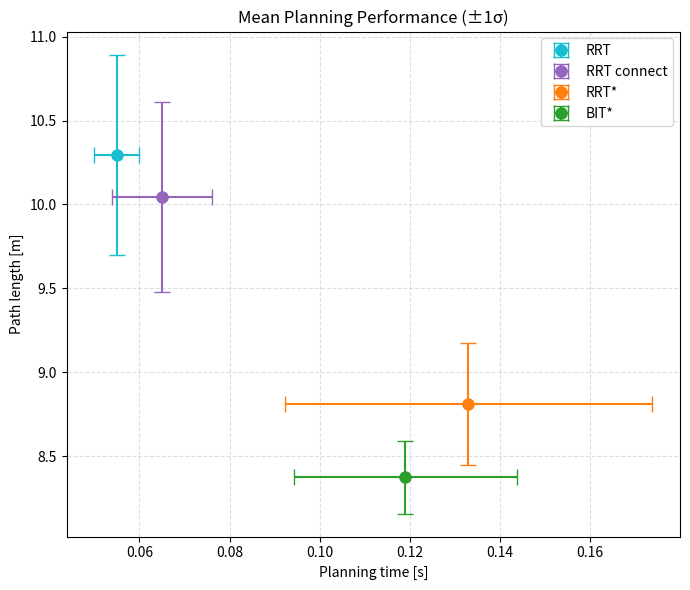

Generate this figure with matplotlib:
import numpy as np
import matplotlib.pyplot as plt


labels = ['RRT', 'RRT connect', 'RRT*', 'BIT*']
colors = ['tab:cyan', 'tab:purple', 'tab:orange', 'tab:green']


time = np.array([
    [0.05, 0.06, 0.06, 0.05, 0.05, 0.06, 0.06, 0.05, 0.06, 0.05],     #RRT
    [0.07, 0.07, 0.07, 0.05, 0.07, 0.06, 0.09, 0.05, 0.06, 0.06],     #RRT connect
    [0.13, 0.15, 0.10, 0.13, 0.19, 0.09, 0.11, 0.09, 0.22, 0.12],     #RRT*
    [0.12, 0.14, 0.13, 0.10, 0.12, 0.12, 0.14, 0.08, 0.08, 0.16]      #BIT*
])

length = np.array([
    [10.12, 11.88, 10.24, 9.77, 10.31, 10.42, 10.61, 9.97, 9.62, 10.01],     #RRT
    [10.38, 9.31, 10.25, 9.32, 10.40, 10.31, 11.06, 9.40, 9.61, 10.42],     #RRT connect
    [8.52, 8.93, 8.60, 8.79, 9.57, 8.52, 9.22, 8.27, 9.02, 8.69],     #RRT*
    [8.30, 8.30, 8.36, 8.32, 8.27, 8.41, 8.22, 8.31, 8.24, 9.0]      #BIT*
])

# fig, ax = plt.subplots(figsize=(8, 6))

# for i in range(4):
#     # Scatter points
#     ax.scatter(
#         time[i], length[i],
#         s=70, alpha=0.6,
#         color=colors[i],
#         edgecolor='black',
#         label=labels[i]
#     )

#     # Mean marker
#     ax.scatter(
#         np.mean(time[i]), np.mean(length[i]),
#         s=200, marker='X',
#         color=colors[i], edgecolor='black', zorder=5
#     )

# ax.set_title('Hallway Global Path Planning Comparison', fontsize=14, weight='bold')
# ax.set_xlabel('Planning time [s]')
# ax.set_ylabel('Path length [m]')
# ax.grid(True, linestyle='--', alpha=0.4)
# ax.legend(frameon=True)

# plt.tight_layout()
# plt.show()

fig, ax = plt.subplots(figsize=(7, 6))

for i in range(4):
    ax.errorbar(
        np.mean(time[i]), np.mean(length[i]),
        xerr=np.std(time[i]),
        yerr=np.std(length[i]),
        fmt='o',
        capsize=6,
        markersize=8,
        color=colors[i],
        label=labels[i]
    )

ax.set_title('Mean Planning Performance (±1σ)')
ax.set_xlabel('Planning time [s]')
ax.set_ylabel('Path length [m]')
ax.grid(True, linestyle='--', alpha=0.4)
ax.legend()

plt.tight_layout()
plt.show()
